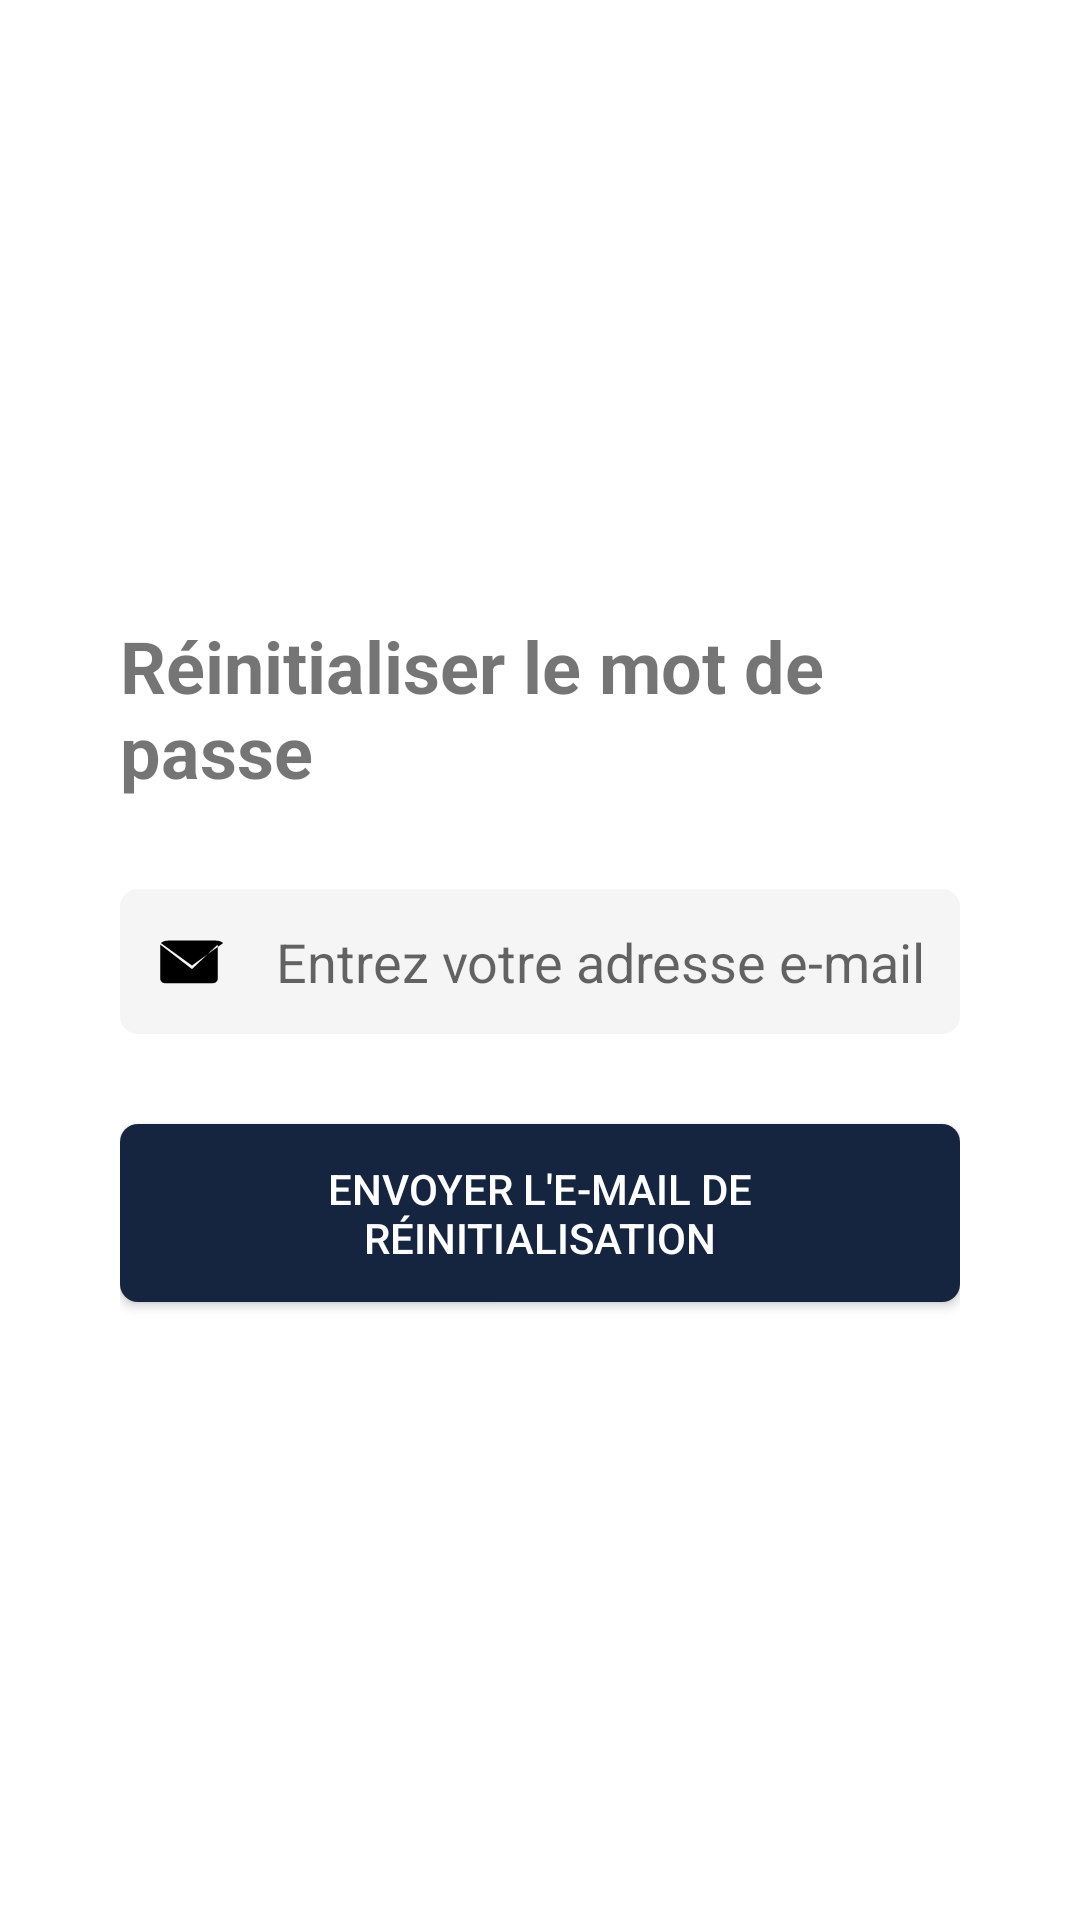

Produce the Android XML layout that renders to this screen, including the resource entries it uses.
<!-- AndroidManifest.xml: application theme Theme.Airneis -->
<!-- res/layout/fragment_forget_password.xml -->
<?xml version="1.0" encoding="utf-8"?>
<LinearLayout xmlns:android="http://schemas.android.com/apk/res/android"
    android:layout_width="match_parent"
    android:layout_height="match_parent"
    android:gravity="center"
    android:orientation="vertical"
    android:padding="40dp">

    <TextView
        android:id="@+id/tvForgetPasswordTitle"
        android:layout_width="wrap_content"
        android:layout_height="wrap_content"
        android:text="Réinitialiser le mot de passe"
        android:layout_marginBottom="30dp"
        android:textSize="24sp"
        android:textStyle="bold"
        android:layout_gravity="center"/>

    <EditText
        android:id="@+id/etEmail"
        android:layout_width="match_parent"
        android:layout_height="wrap_content"
        android:hint="Entrez votre adresse e-mail"
        android:drawableStart="@drawable/ic_email"
        android:drawablePadding="16dp"
        android:maxLength="50"
        android:inputType="textEmailAddress"
        android:layout_marginBottom="30dp"
        android:padding="12dp"
        android:background="@drawable/input_background" />

    <Button
        android:id="@+id/btnSendResetEmail"
        android:layout_width="match_parent"
        android:layout_height="wrap_content"
        android:text="Envoyer l'e-mail de réinitialisation"
        android:background="@drawable/button_background"
        android:textColor="@android:color/white"
        android:padding="12dp" />
</LinearLayout>
<!-- resources referenced by this layout -->
<resources>
  <!-- drawable button_background (drawable) -->
  <selector xmlns:android="http://schemas.android.com/apk/res/android">
      <item android:state_pressed="true">
          <shape>
              <solid android:color="#2F4F4F" />
              <corners android:radius="6dp" />
          </shape>
      </item>
      <item>
          <shape>
              <solid android:color="#16253F" />
              <corners android:radius="6dp" />
          </shape>
      </item>
  </selector>
  <!-- drawable ic_email (drawable) -->
  <vector xmlns:android="http://schemas.android.com/apk/res/android"
      android:width="24dp"
      android:height="24dp"
      android:viewportWidth="24"
      android:viewportHeight="24">
      <path
          android:fillColor="#000000"
          android:pathData="M12 13.5L1.6 6c.7-.5 1.5-.8 2.4-.8h16c.9 0 1.7.3 2.4.8L12 13.5zm0 1.2L1.4 6.5v11.3c0 .9.7 1.6 1.6 1.6h16c.9 0 1.6-.7 1.6-1.6V6.5L12 14.7z"/>
  </vector>
  <!-- drawable input_background (drawable) -->
  <shape xmlns:android="http://schemas.android.com/apk/res/android">
      <solid android:color="#f5f5f5" />
      <corners android:radius="6dp" />
      <padding android:left="16dp" android:right="16dp" />
  </shape>
  <style name="Theme.Airneis" parent="Theme.MaterialComponents.DayNight.DarkActionBar">
          
          <item name="colorPrimary">@color/primary</item>
          <item name="colorPrimaryVariant">@color/secondaryBlack</item>
          <item name="colorOnPrimary">@color/white</item>
          
          <item name="colorSecondary">@color/teal_200</item>
          <item name="colorSecondaryVariant">@color/teal_700</item>
          <item name="colorOnSecondary">@color/black</item>
          
          <item name="android:statusBarColor">?attr/colorPrimaryVariant</item>
          
      </style>
  <color name="white">#FFFFFFFF</color>
  <color name="teal_200">#FF03DAC5</color>
  <color name="teal_700">#FF018786</color>
  <color name="black">#FF000000</color>
</resources>
